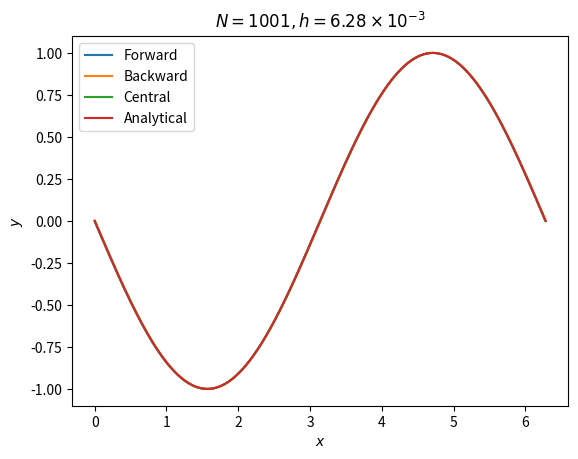

Source code (Python): (Note: this script raises an exception after producing the figure.)
import numpy as np
from matplotlib import pyplot as plt


N = 1001

func = np.cos
x = np.linspace(0, 2 * np.pi, N)
h = x[1] - x[0]

y_forward = np.zeros(N)
y_backward = np.zeros(N)
y_central = np.zeros(N)

for i in range(1, N - 1):
    y_forward[i] = (func(x[i + 1]) - func(x[i])) / h
    y_backward[i] = (func(x[i]) - func(x[i - 1])) / h
    y_central[i] = (func(x[i + 1]) - func(x[i - 1])) / (2 * h)

y_analytical = -np.sin(x)

plt.title(r"$N = 1001, h = 6.28 \times 10^{-3}$")
plt.plot(x, y_forward, label="Forward")
plt.plot(x, y_backward, label="Backward")
plt.plot(x, y_central, label="Central")
plt.plot(x, y_analytical, label="Analytical")
plt.xlabel("$x$")
plt.ylabel("$y$")
plt.legend()
plt.savefig("figs/prob1-1.png")


error_forward = np.abs(y_forward - y_analytical)
error_backward = np.abs(y_backward - y_analytical)
error_central = np.abs(y_central - y_analytical)

plt.figure()
plt.title(r"$N = 1001, h = 6.28 \times 10^{-3}$")
plt.plot(x, error_forward, label="Forward")
plt.plot(x, error_backward, label="Backward")
plt.plot(x, error_central, label="Central")
plt.xlabel("$x$")
plt.ylabel("Error")
plt.legend()

plt.savefig("figs/prob1-2-1.png")
